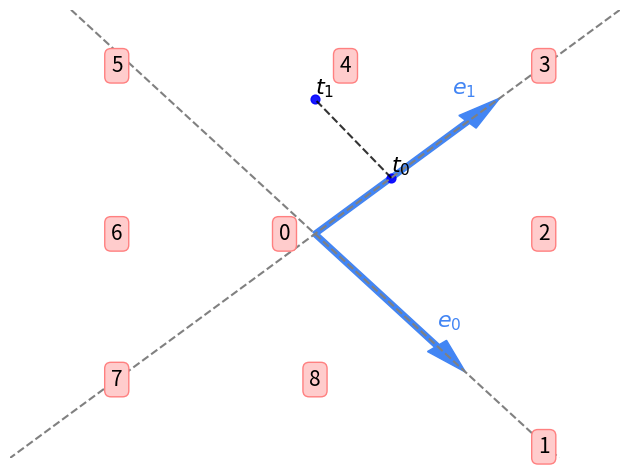

The matplotlib source for this figure:
#!/usr/bin/env python
# coding: utf-8

import matplotlib.pyplot as plt

# %matplotlib inline

cblue = "#4285F4"

ax = plt.axes()
ax.set_xlim([-1.0, 1.0])
ax.set_ylim([-1.0, 1.0])

ax.arrow(0, 0, 0.5,  0.5, width=0.02, head_width=0.08, head_length=0.15, fc=cblue, ec=cblue)
ax.arrow(0, 0, 0.4, -0.5, width=0.02, head_width=0.08, head_length=0.15, fc=cblue, ec=cblue)

x1 = [1.0, -1.5]
y1 = [1.0, -1.5]
plt.plot(x1, y1, "--", c="grey")

x0 = [-0.8,   0.8]
y0 = [ 1.0,  -1.0]
plt.plot(x0, y0, "--", c="grey")

vt0 = [0.25, 0.25]
vt1 = [0.0,  0.6]


# ax.arrow(vt0[0], vt0[1], vt1[0] - vt0[0], vt1[1] - vt0[1], width=0.02, head_width=0.08, head_length=0.15, fc=cblue, ec=cblue)


plt.annotate("$e_0$", [0.4, -0.39], fontsize=16, ha='left', va='center', color=cblue)
plt.annotate("$e_1$", [0.45, 0.65], fontsize=16, ha='left', va='center', color=cblue)



def plot_vt(plt, vt1, vt2):
    plt.plot([vt1[0], vt2[0]], [vt1[1], vt2[1]], "--", c="k", alpha = 0.8)
    plt.scatter([vt1[0], vt2[0]], [vt1[1], vt2[1]], s=40, c="b", alpha=0.9)
    plt.annotate("$t_0$", vt1, fontsize=16, ha='left', va='bottom', color="k")
    plt.annotate("$t_1$", vt2, fontsize=16, ha='left', va='bottom', color="k")
# plt.annotate("1", [0.55, -0.49], fontsize=16, ha='left', va='bottom', color="k")
# region label
def plot_region_label(plt):
    labels = [
        [-0.1, 0], 
        [0.75, -0.95],
        [0.75, 0.0], 
        [0.75, 0.75],
        [0.1,  0.75],
        [-0.65, 0.75],
        [-0.65, 0], 
        [-0.65, -0.65],
        [0.0, -0.65]
    ]
    count = 0 
    for coord in labels:
        plt.text(coord[0], coord[1], str(count), size=15, rotation=0.,
            ha="center", va="center",
            bbox=dict(boxstyle="round",
                    ec=(1., 0.5, 0.5),
                    fc=(1., 0.8, 0.8),
                    )
            )
        count += 1


plot_vt(plt, vt0, vt1)
plot_region_label(plt)

plt.axis('off')
plt.tight_layout()

# plt.show()
# plt.savefig("./source/writing/1-ttintersection/fig3_tt.png")
plt.savefig("./fig3_tt.png")
